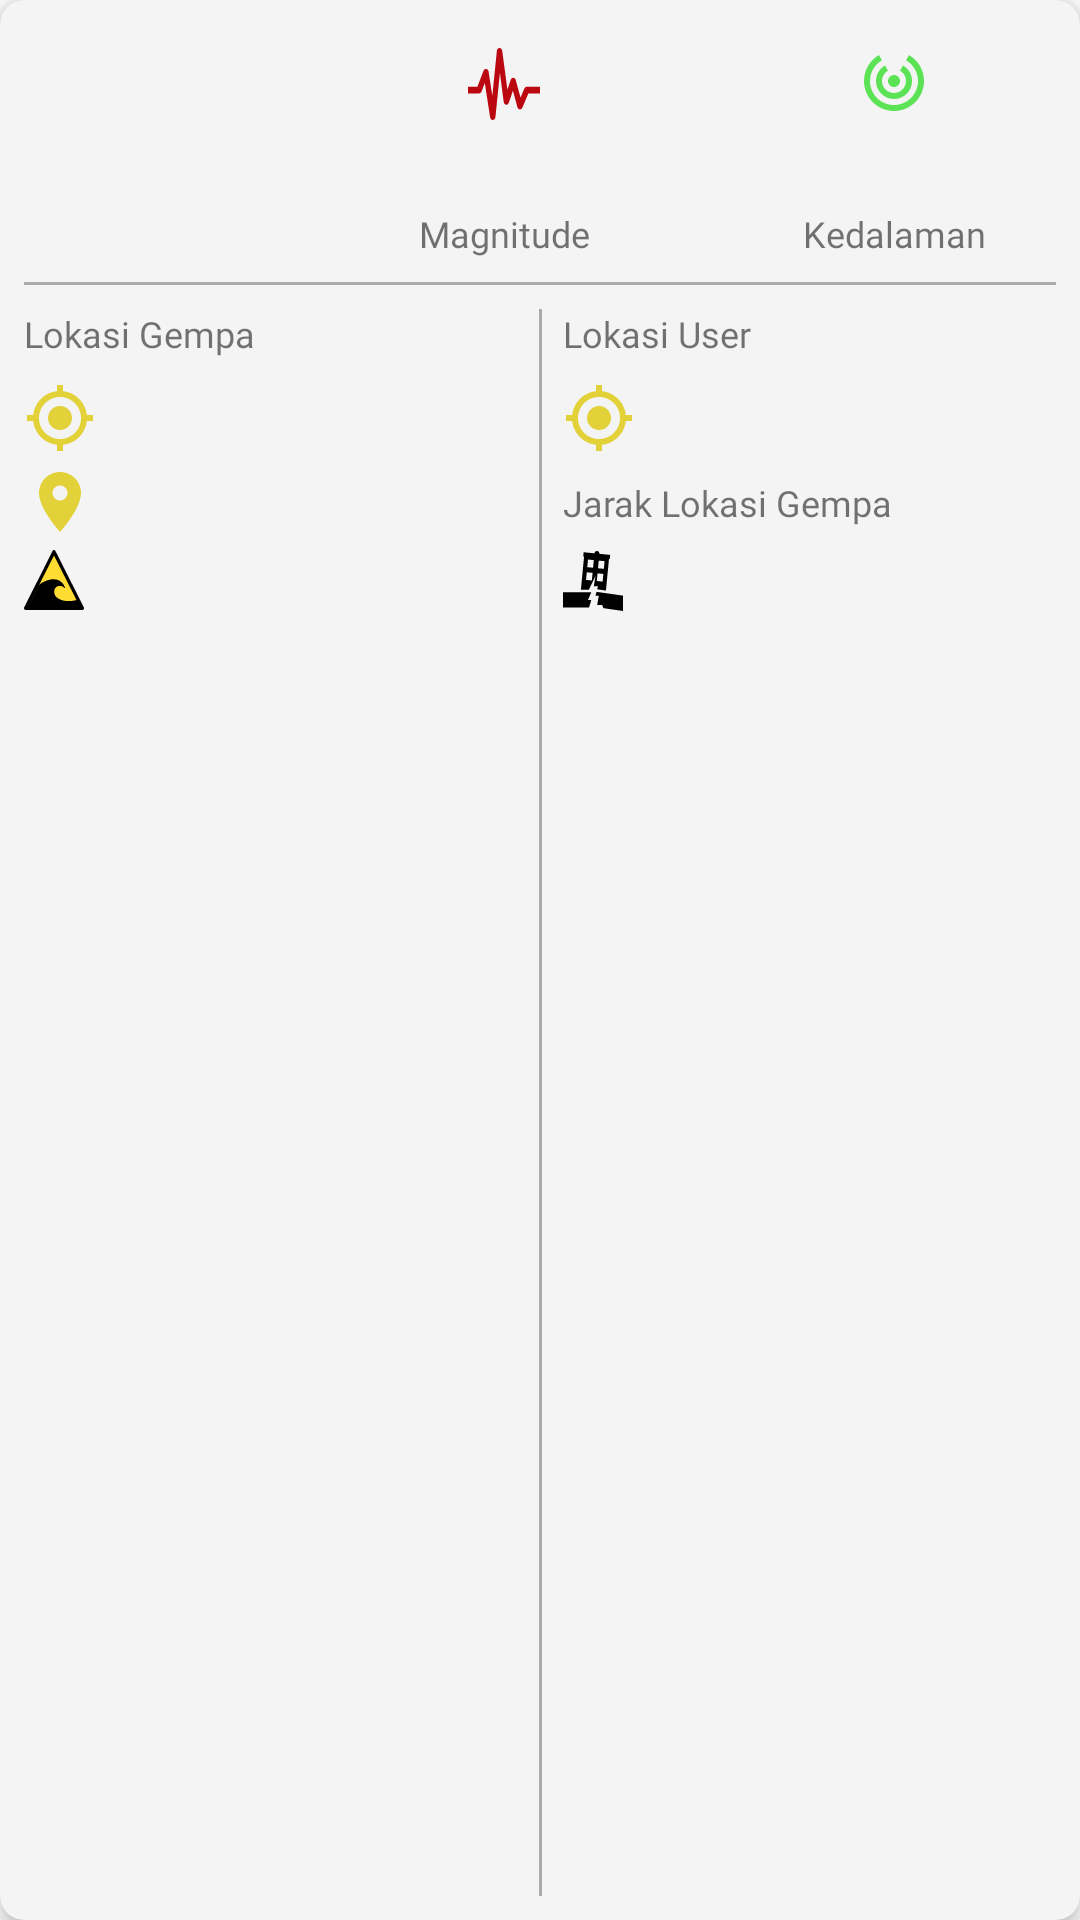

Write the Android layout XML for this screen, with the resource values it uses.
<!-- AndroidManifest.xml: application theme Theme.DeteksiGempaDanTsunami -->
<!-- res/layout/layout_detail_gempa.xml -->
<?xml version="1.0" encoding="utf-8"?>
<androidx.cardview.widget.CardView xmlns:android="http://schemas.android.com/apk/res/android"
    xmlns:app="http://schemas.android.com/apk/res-auto"
    xmlns:tools="http://schemas.android.com/tools"
    android:layout_width="match_parent"
    android:layout_height="220dp"
    android:layout_marginStart="2dp"
    android:layout_marginEnd="2dp"
    android:layout_marginBottom="8dp"
    app:cardBackgroundColor="#F4F4F4"
    app:cardCornerRadius="8dp"
    app:cardElevation="4dp"
    app:cardMaxElevation="4dp">

    <androidx.constraintlayout.widget.ConstraintLayout
        android:layout_width="match_parent"
        android:layout_height="match_parent">

        <ImageView
            android:id="@+id/imageView3"
            android:layout_width="wrap_content"
            android:layout_height="wrap_content"
            android:layout_marginTop="16dp"
            app:layout_constraintEnd_toStartOf="@+id/imageView5"
            app:layout_constraintStart_toEndOf="@+id/imageView4"
            app:layout_constraintTop_toTopOf="parent"
            app:srcCompat="@drawable/ic_earthquake_red" />

        <ImageView
            android:id="@+id/imageView4"
            android:layout_width="wrap_content"
            android:layout_height="wrap_content"
            android:layout_marginStart="50dp"
            android:layout_marginTop="16dp"
            app:layout_constraintStart_toStartOf="parent"
            app:layout_constraintTop_toTopOf="parent"
            app:srcCompat="@drawable/ic_time" />

        <ImageView
            android:id="@+id/imageView5"
            android:layout_width="wrap_content"
            android:layout_height="wrap_content"
            android:layout_marginTop="16dp"
            android:layout_marginEnd="50dp"
            android:rotationX="180"
            app:layout_constraintEnd_toEndOf="parent"
            app:layout_constraintTop_toTopOf="parent"
            app:srcCompat="@drawable/ic_kedalaman" />

        <TextView
            android:id="@+id/tv_tanggal"
            android:layout_width="wrap_content"
            android:layout_height="wrap_content"
            android:layout_marginTop="8dp"
            android:fontFamily="@font/cambo"
            android:textSize="16sp"
            app:layout_constraintEnd_toEndOf="@+id/imageView4"
            app:layout_constraintStart_toStartOf="@+id/imageView4"
            app:layout_constraintTop_toBottomOf="@+id/imageView4"
            tools:text="16 Aug 2018" />

        <TextView
            android:id="@+id/tv_magnitude"
            android:layout_width="wrap_content"
            android:layout_height="wrap_content"
            android:layout_marginTop="8dp"
            android:fontFamily="@font/cambo"
            android:textSize="16sp"
            app:layout_constraintEnd_toEndOf="@+id/imageView3"
            app:layout_constraintStart_toStartOf="@+id/imageView3"
            app:layout_constraintTop_toBottomOf="@+id/imageView3"
            tools:text="5.5" />

        <TextView
            android:id="@+id/tv_depth"
            android:layout_width="wrap_content"
            android:layout_height="wrap_content"
            android:layout_marginTop="8dp"
            android:fontFamily="@font/cambo"
            android:textSize="16sp"
            app:layout_constraintEnd_toEndOf="@+id/imageView5"
            app:layout_constraintStart_toStartOf="@+id/imageView5"
            app:layout_constraintTop_toBottomOf="@+id/imageView5"
            tools:text="10 Km" />

        <TextView
            android:id="@+id/tv_jam"
            android:layout_width="wrap_content"
            android:layout_height="wrap_content"
            android:fontFamily="@font/cambo"
            android:textSize="12sp"
            app:layout_constraintEnd_toEndOf="@+id/tv_tanggal"
            app:layout_constraintStart_toStartOf="@+id/tv_tanggal"
            app:layout_constraintTop_toBottomOf="@+id/tv_tanggal"
            tools:text="10:10:20 WIB" />

        <TextView
            android:id="@+id/textView8"
            android:layout_width="wrap_content"
            android:layout_height="wrap_content"
            android:fontFamily="@font/cambo"
            android:text="@string/magnitude"
            android:textSize="12sp"
            app:layout_constraintEnd_toEndOf="@+id/tv_magnitude"
            app:layout_constraintStart_toStartOf="@+id/tv_magnitude"
            app:layout_constraintTop_toBottomOf="@+id/tv_magnitude" />

        <TextView
            android:layout_width="wrap_content"
            android:layout_height="wrap_content"
            android:fontFamily="@font/cambo"
            android:text="@string/kedalaman"
            android:textSize="12sp"
            app:layout_constraintEnd_toEndOf="@+id/tv_depth"
            app:layout_constraintStart_toStartOf="@+id/tv_depth"
            app:layout_constraintTop_toBottomOf="@+id/tv_depth" />

        <View
            android:id="@+id/view"
            android:layout_width="match_parent"
            android:layout_height="1dp"
            android:layout_marginStart="8dp"
            android:layout_marginTop="8dp"
            android:layout_marginEnd="8dp"
            android:background="@android:color/darker_gray"
            app:layout_constraintEnd_toEndOf="parent"
            app:layout_constraintStart_toStartOf="parent"
            app:layout_constraintTop_toBottomOf="@+id/textView8" />

        <View
            android:id="@+id/view2"
            android:layout_width="1dp"
            android:layout_height="0dp"
            android:layout_marginTop="8dp"
            android:layout_marginBottom="8dp"
            android:background="@android:color/darker_gray"
            app:layout_constraintBottom_toBottomOf="parent"
            app:layout_constraintEnd_toEndOf="parent"
            app:layout_constraintStart_toStartOf="parent"
            app:layout_constraintTop_toBottomOf="@+id/view" />

        <TextView
            android:id="@+id/textView11"
            android:layout_width="wrap_content"
            android:layout_height="wrap_content"
            android:layout_marginStart="8dp"
            android:layout_marginTop="8dp"
            android:fontFamily="@font/cambo"
            android:text="@string/text_lokasi_gempa"
            android:textSize="12sp"
            app:layout_constraintStart_toStartOf="parent"
            app:layout_constraintTop_toBottomOf="@+id/view" />

        <TextView
            android:id="@+id/textView12"
            android:layout_width="wrap_content"
            android:layout_height="wrap_content"
            android:fontFamily="@font/cambo"
            android:layout_marginTop="8dp"
            android:layout_marginStart="8dp"
            android:text="@string/text_lokasi_user"
            android:textSize="12sp"
            app:layout_constraintTop_toBottomOf="@+id/view"
            app:layout_constraintStart_toStartOf="@+id/view2"
            tools:layout_editor_absoluteX="211dp" />

        <TextView
            android:id="@+id/tv_coordinate"
            android:layout_width="wrap_content"
            android:layout_height="wrap_content"
            android:layout_marginStart="8dp"
            android:layout_marginTop="8dp"
            android:drawableStart="@drawable/ic_coordinate"
            android:drawablePadding="4dp"
            android:fontFamily="@font/cambo"
            android:gravity="center_vertical"
            android:textSize="15sp"
            app:layout_constraintStart_toStartOf="parent"
            app:layout_constraintTop_toBottomOf="@+id/textView11"
            tools:text="0.56 LU 98.40 BT" />

        <TextView
            android:id="@+id/tv_coordinate_user"
            android:layout_width="190dp"
            android:layout_height="wrap_content"
            android:layout_marginTop="8dp"
            android:drawableStart="@drawable/ic_coordinate"
            android:drawablePadding="4dp"
            android:fontFamily="@font/cambo"
            android:gravity="center_vertical"
            android:textSize="15sp"
            app:layout_constraintStart_toStartOf="@+id/textView12"
            app:layout_constraintTop_toBottomOf="@+id/textView12"
            tools:text="0.56 LU 98.40 BT" />

        <TextView
            android:id="@+id/tv_wilayah"
            android:layout_width="190dp"
            android:layout_height="wrap_content"
            android:layout_marginTop="4dp"
            android:drawableStart="@drawable/ic_location"
            android:drawablePadding="4dp"
            android:fontFamily="@font/cambo"
            android:gravity="center_vertical"
            android:maxLines="3"
            android:textSize="13sp"
            app:layout_constraintStart_toStartOf="@+id/tv_coordinate"
            app:layout_constraintTop_toBottomOf="@+id/tv_coordinate"
            tools:text="65 Km Tenggara NIASSELATAN SUMUT" />


        <TextView
            android:id="@+id/textView13"
            android:layout_width="wrap_content"
            android:layout_height="wrap_content"
            android:layout_marginTop="8dp"
            android:drawablePadding="4dp"
            android:fontFamily="@font/cambo"
            android:gravity="center_vertical"
            android:maxLines="3"
            android:text="@string/jarak_user_gempa"
            android:textSize="12sp"
            app:layout_constraintStart_toStartOf="@+id/tv_coordinate_user"
            app:layout_constraintTop_toBottomOf="@+id/tv_coordinate_user" />

        <TextView
            android:id="@+id/tv_jarak"
            android:layout_width="wrap_content"
            android:layout_height="wrap_content"
            android:layout_marginStart="4dp"
            android:layout_marginTop="8dp"
            android:drawablePadding="4dp"
            android:fontFamily="@font/cambo"
            android:gravity="center_vertical"
            android:maxLines="3"
            android:textSize="12sp"
            app:layout_constraintStart_toEndOf="@+id/textView13"
            app:layout_constraintTop_toBottomOf="@+id/tv_coordinate_user"
            tools:text="65 Km" />

        <TextView
            android:id="@+id/tv_potensi_or_dirasakan"
            android:layout_width="190dp"
            android:layout_height="wrap_content"
            android:drawableStart="@drawable/ic_tsunami"
            android:layout_marginTop="4dp"
            android:drawablePadding="4dp"
            android:fontFamily="@font/cambo"
            android:gravity="center_vertical"
            android:maxLines="3"
            android:textSize="13sp"
            app:layout_constraintStart_toStartOf="@+id/tv_wilayah"
            app:layout_constraintTop_toBottomOf="@+id/tv_wilayah"
            tools:text="tidak berpotensi TSUNAMI" />


        <TextView
            android:id="@+id/tv_terdampak"
            android:layout_width="190dp"
            android:layout_height="wrap_content"
            android:layout_marginTop="8dp"
            android:drawableStart="@drawable/ic_dirasakan_30"
            android:drawablePadding="4dp"
            android:fontFamily="@font/cambo"
            android:gravity="center_vertical"
            android:maxLines="3"
            android:textSize="13sp"
            app:layout_constraintStart_toStartOf="@+id/tv_coordinate_user"
            app:layout_constraintTop_toBottomOf="@+id/textView13"
            tools:text="terdampak tsunami" />

    </androidx.constraintlayout.widget.ConstraintLayout>

</androidx.cardview.widget.CardView>
<!-- resources referenced by this layout -->
<resources>
  <!-- drawable ic_coordinate (drawable) -->
  <vector android:height="24dp" android:tint="#E2D138"
      android:viewportHeight="24" android:viewportWidth="24"
      android:width="24dp" xmlns:android="http://schemas.android.com/apk/res/android">
      <path android:fillColor="@android:color/white" android:pathData="M12,8c-2.21,0 -4,1.79 -4,4s1.79,4 4,4 4,-1.79 4,-4 -1.79,-4 -4,-4zM20.94,11c-0.46,-4.17 -3.77,-7.48 -7.94,-7.94L13,1h-2v2.06C6.83,3.52 3.52,6.83 3.06,11L1,11v2h2.06c0.46,4.17 3.77,7.48 7.94,7.94L11,23h2v-2.06c4.17,-0.46 7.48,-3.77 7.94,-7.94L23,13v-2h-2.06zM12,19c-3.87,0 -7,-3.13 -7,-7s3.13,-7 7,-7 7,3.13 7,7 -3.13,7 -7,7z"/>
  </vector>
  <!-- drawable ic_kedalaman (drawable) -->
  <vector android:height="24dp" android:tint="#5BE255"
      android:viewportHeight="24" android:viewportWidth="24"
      android:width="24dp" xmlns:android="http://schemas.android.com/apk/res/android">
      <path android:fillColor="@android:color/white" android:pathData="M12,11c-1.1,0 -2,0.9 -2,2s0.9,2 2,2 2,-0.9 2,-2 -0.9,-2 -2,-2zM18,13c0,-3.31 -2.69,-6 -6,-6s-6,2.69 -6,6c0,2.22 1.21,4.15 3,5.19l1,-1.74c-1.19,-0.7 -2,-1.97 -2,-3.45 0,-2.21 1.79,-4 4,-4s4,1.79 4,4c0,1.48 -0.81,2.75 -2,3.45l1,1.74c1.79,-1.04 3,-2.97 3,-5.19zM12,3C6.48,3 2,7.48 2,13c0,3.7 2.01,6.92 4.99,8.65l1,-1.73C5.61,18.53 4,15.96 4,13c0,-4.42 3.58,-8 8,-8s8,3.58 8,8c0,2.96 -1.61,5.53 -4,6.92l1,1.73c2.99,-1.73 5,-4.95 5,-8.65 0,-5.52 -4.48,-10 -10,-10z"/>
  </vector>
  <!-- drawable ic_location (drawable) -->
  <vector android:height="24dp" android:tint="#E2D138"
      android:viewportHeight="24" android:viewportWidth="24"
      android:width="24dp" xmlns:android="http://schemas.android.com/apk/res/android">
      <path android:fillColor="@android:color/white" android:pathData="M12,2C8.13,2 5,5.13 5,9c0,5.25 7,13 7,13s7,-7.75 7,-13c0,-3.87 -3.13,-7 -7,-7zM12,11.5c-1.38,0 -2.5,-1.12 -2.5,-2.5s1.12,-2.5 2.5,-2.5 2.5,1.12 2.5,2.5 -1.12,2.5 -2.5,2.5z"/>
  </vector>
  <string name="jarak_user_gempa">Jarak Lokasi Gempa</string>
  <string name="kedalaman">Kedalaman</string>
  <string name="magnitude">Magnitude</string>
  <string name="text_lokasi_gempa">Lokasi Gempa</string>2
  <string name="text_lokasi_user">Lokasi User</string>
  <style name="Theme.DeteksiGempaDanTsunami" parent="Theme.MaterialComponents.DayNight.DarkActionBar">
          
          <item name="colorPrimary">@color/yellow_f5</item>
          <item name="colorPrimaryVariant">@color/yellow_bc</item>
          <item name="colorOnPrimary">@color/white</item>
          
          <item name="colorSecondary">@color/teal_200</item>
          <item name="colorSecondaryVariant">@color/teal_700</item>
          <item name="colorOnSecondary">@color/black</item>
          
          <item name="android:statusBarColor" tools:targetApi="l">?attr/colorPrimaryVariant</item>
          
      </style>
  <color name="yellow_f5">#f57f17</color>
  <color name="yellow_bc">#bc5100</color>
  <color name="white">#FFFFFFFF</color>
  <color name="teal_200">#FF03DAC5</color>
  <color name="teal_700">#FF018786</color>
  <color name="black">#FF000000</color>
</resources>
